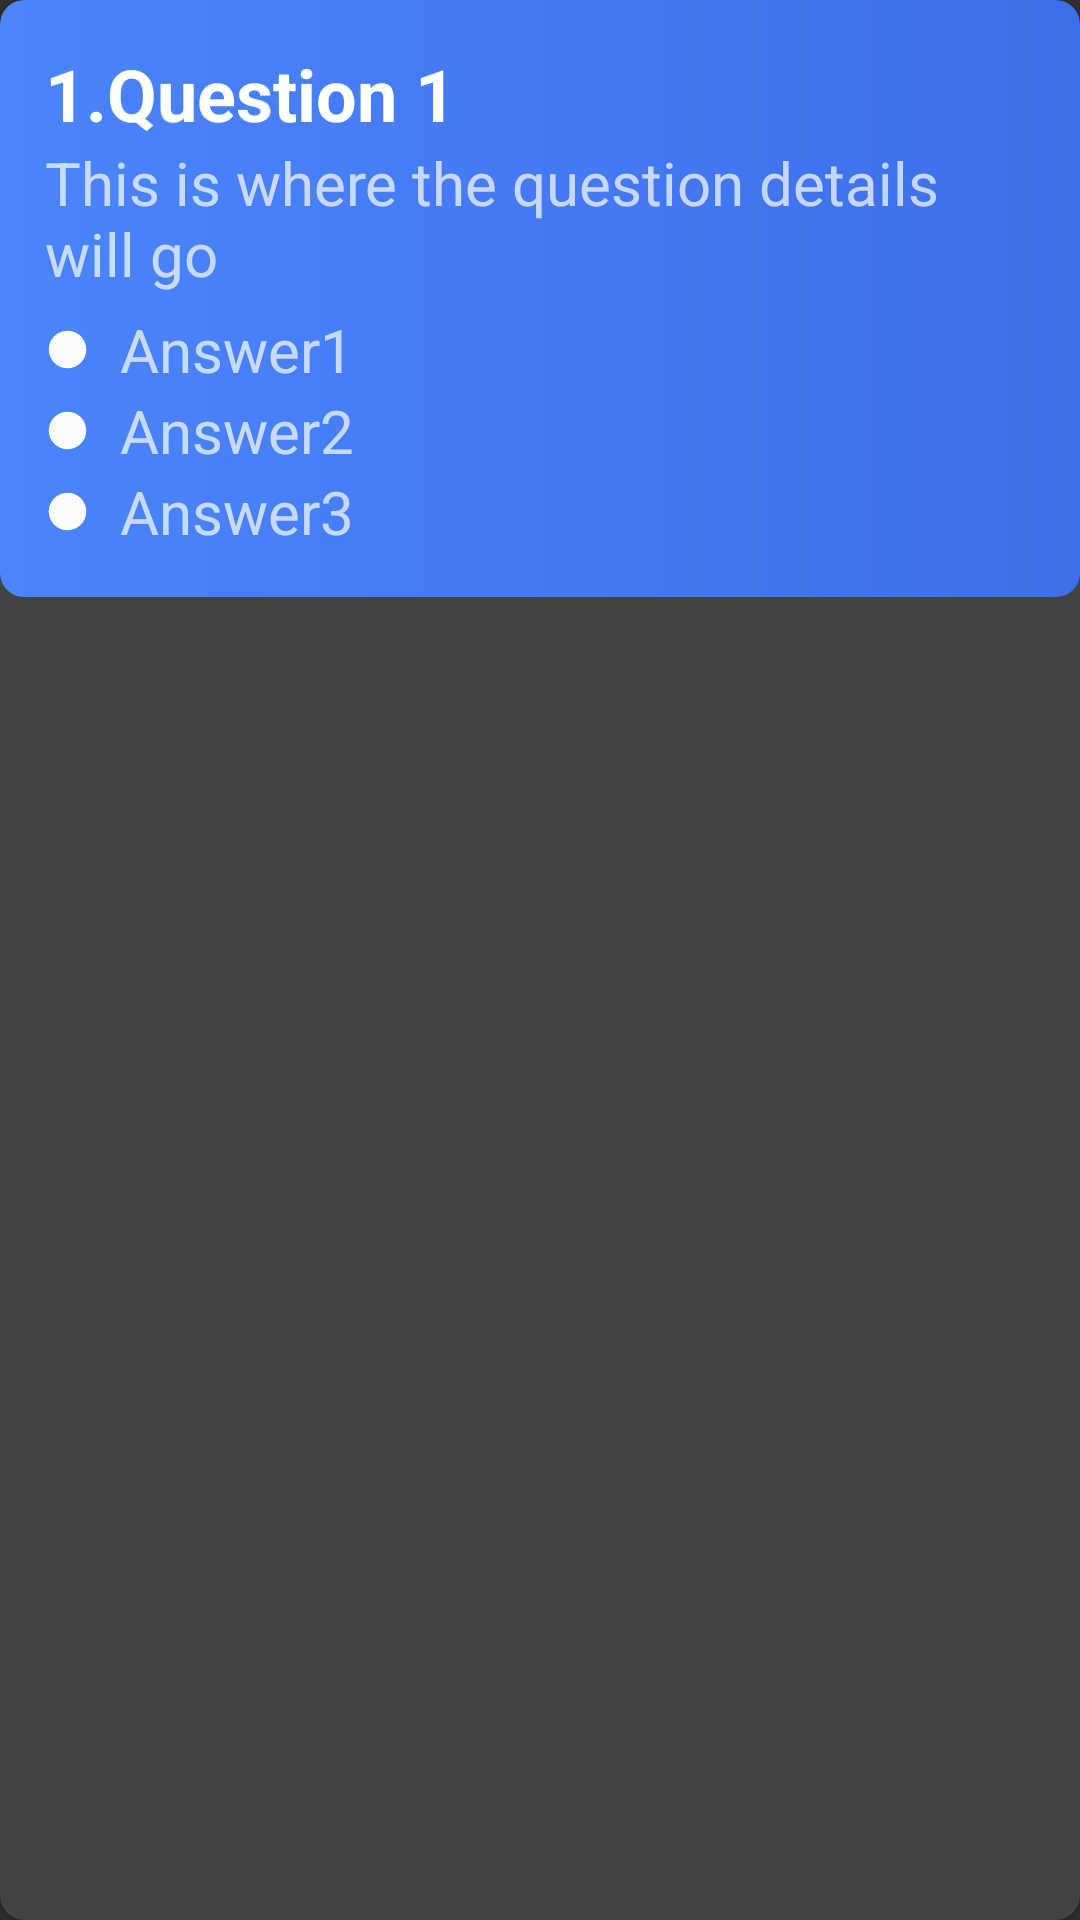

Layout XML and referenced resources for this Android screen:
<!-- AndroidManifest.xml: application theme Theme.LearningExperience -->
<!-- res/layout/history_item_card.xml -->
<?xml version="1.0" encoding="utf-8"?>
<androidx.cardview.widget.CardView xmlns:android="http://schemas.android.com/apk/res/android"
    android:layout_width="match_parent"
    android:layout_height="wrap_content"
    xmlns:app="http://schemas.android.com/apk/res-auto"
    android:layout_marginTop="10dp"
    android:layout_marginBottom="10dp"
    app:cardCornerRadius="8dp">

    <LinearLayout
        android:layout_width="match_parent"
        android:layout_height="wrap_content"
        android:background="@drawable/card_background"
        android:orientation="vertical"
        android:padding="15dp">

        <TextView
            android:id="@+id/questionNumberTextView"
            android:layout_width="match_parent"
            android:layout_height="wrap_content"
            android:text="1.Question 1"
            android:textColor="@color/white"
            android:textSize="24sp"
            android:textStyle="bold" />

        <TextView
            android:layout_width="match_parent"
            android:layout_height="wrap_content"
            android:text="This is where the question details will go"
            android:textSize="20sp"
            android:id="@+id/questionDetailsTextView"
            android:layout_marginBottom="5dp"/>

        <LinearLayout
            android:layout_width="match_parent"
            android:layout_height="wrap_content"
            android:orientation="horizontal">

            <ImageView
                android:layout_width="15dp"
                android:layout_height="15dp"
                android:id="@+id/answerOneIndicator"
                android:src="@drawable/plain_circle"
                android:layout_gravity="center"/>

            <TextView
                android:layout_width="match_parent"
                android:layout_height="wrap_content"
                android:layout_gravity="center"
                android:textSize="20sp"
                android:text="Answer1"
                android:layout_marginLeft="10dp"
                android:id="@+id/answerOneTextView"/>

        </LinearLayout>

        <LinearLayout
            android:layout_width="match_parent"
            android:layout_height="wrap_content"
            android:orientation="horizontal">

            <ImageView
                android:layout_width="15dp"
                android:layout_height="15dp"
                android:id="@+id/answerTwoIndicator"
                android:src="@drawable/plain_circle"
                android:layout_gravity="center"
                />

            <TextView
                android:layout_width="match_parent"
                android:layout_height="wrap_content"
                android:layout_gravity="center"
                android:textSize="20sp"
                android:text="Answer2"
                android:layout_marginLeft="10dp"
                android:id="@+id/answerTwoTextView"/>

        </LinearLayout>

        <LinearLayout
            android:layout_width="match_parent"
            android:layout_height="wrap_content"
            android:orientation="horizontal">

            <ImageView
                android:layout_width="15dp"
                android:layout_height="15dp"
                android:id="@+id/answerThreeIndicator"
                android:src="@drawable/plain_circle"
                android:layout_gravity="center"/>

            <TextView
                android:layout_width="match_parent"
                android:layout_height="wrap_content"
                android:layout_gravity="center"
                android:textSize="20sp"
                android:text="Answer3"
                android:layout_marginLeft="10dp"
                android:id="@+id/answerThreeTextView"/>

        </LinearLayout>
    </LinearLayout>

</androidx.cardview.widget.CardView>
<!-- resources referenced by this layout -->
<resources>
  <color name="white">#FFFFFFFF</color>
  <!-- drawable card_background (drawable) -->
  <?xml version="1.0" encoding="utf-8"?>
  <shape xmlns:android="http://schemas.android.com/apk/res/android"
      android:shape="rectangle">
      <gradient
  
          android:startColor="#4A85FE"
          android:endColor="#3D6FE9" />
      <corners android:radius="8dp"/>
  </shape>
  <!-- drawable plain_circle (drawable) -->
  <vector xmlns:android="http://schemas.android.com/apk/res/android" android:height="24dp" android:tint="#FCFCFC" android:viewportHeight="24" android:viewportWidth="24" android:width="24dp">
        
      <path android:fillColor="@android:color/white" android:pathData="M12,2C6.47,2 2,6.47 2,12s4.47,10 10,10 10,-4.47 10,-10S17.53,2 12,2z"/>
      
  </vector>
  <style name="Theme.LearningExperience" parent="Base.Theme.LearningExperience" />
  <style name="Base.Theme.LearningExperience" parent="Theme.AppCompat.NoActionBar">
          
          
          <item name="fontFamily">@font/roboto_regular</item>
      </style>
</resources>
